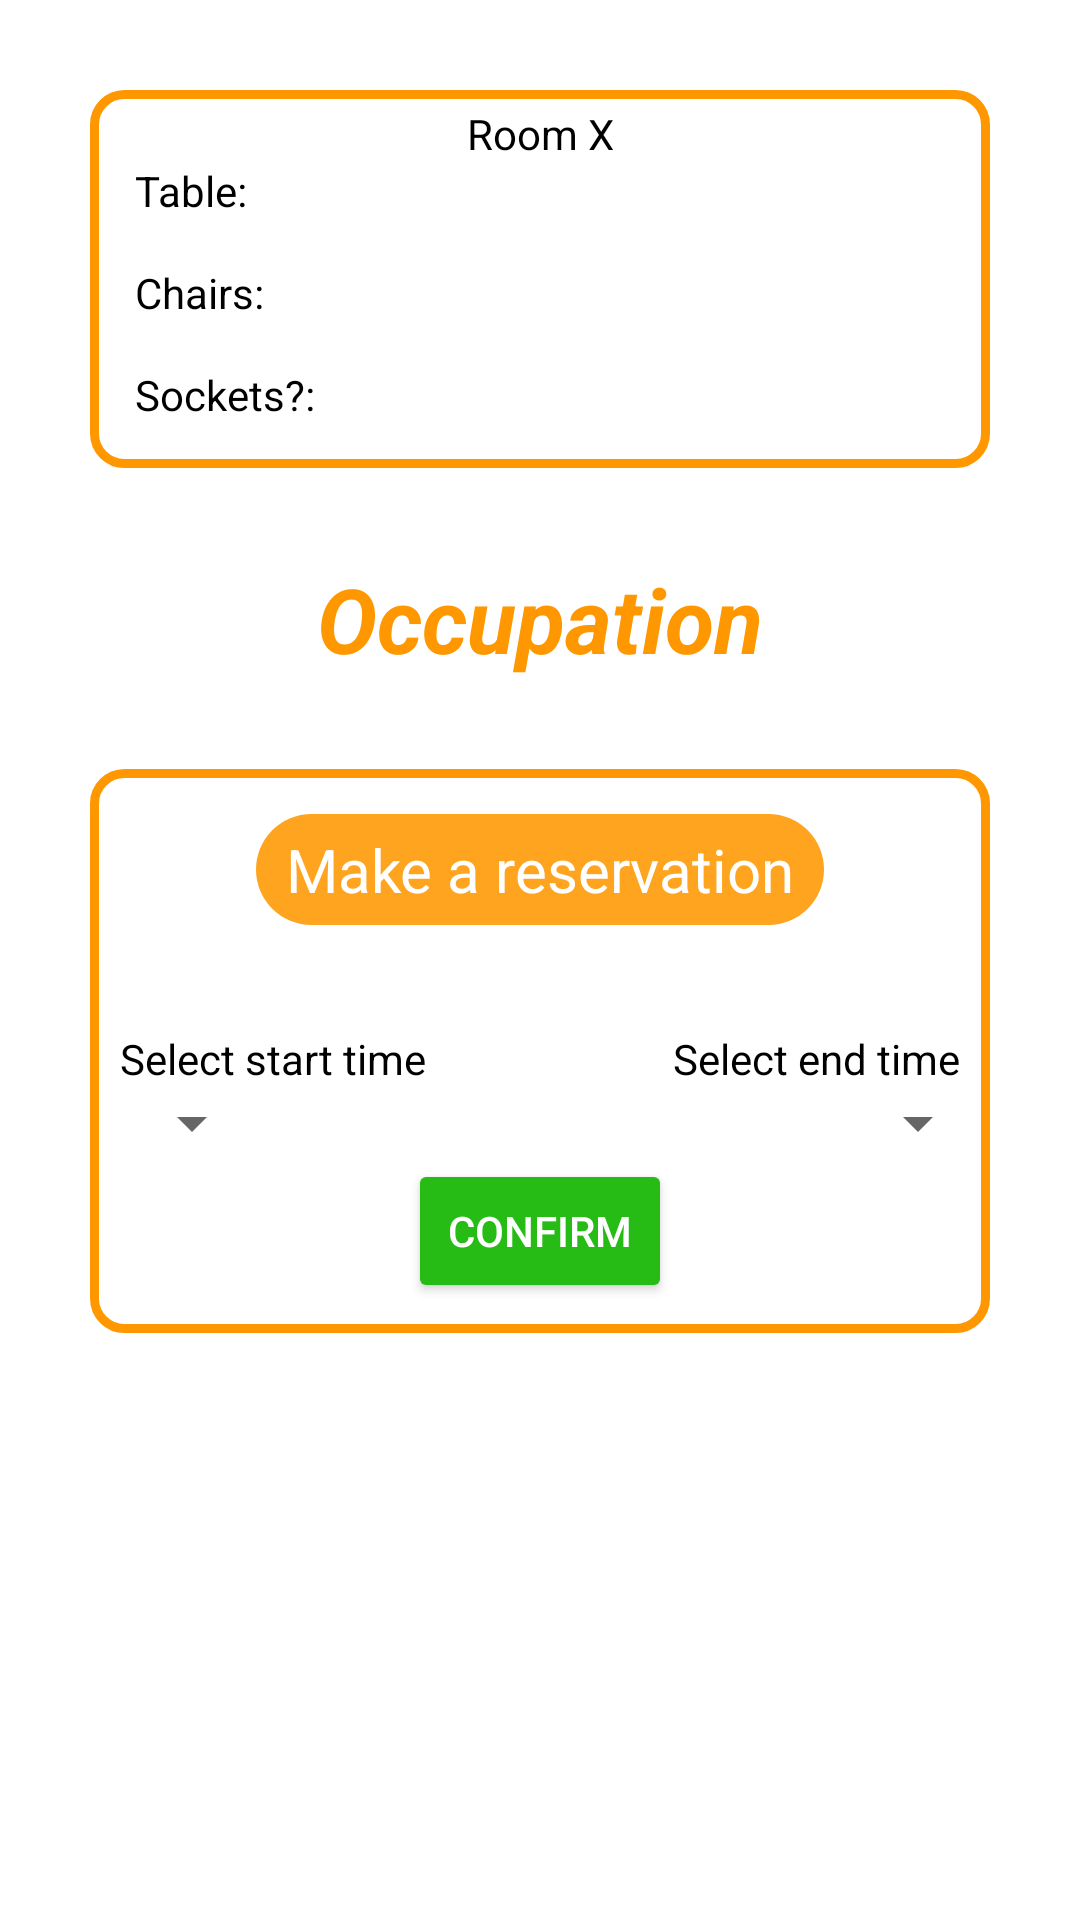

Here is an Android app screen rendered from its layout file. Give the layout XML and the strings, colors and styles it references.
<!-- AndroidManifest.xml: application theme Theme.Libsked -->
<!-- res/layout/activity_room_schedule.xml -->
<?xml version="1.0" encoding="utf-8"?>
<ScrollView xmlns:android="http://schemas.android.com/apk/res/android"
    xmlns:app="http://schemas.android.com/apk/res-auto"
    xmlns:tools="http://schemas.android.com/tools"
    android:layout_width="match_parent"
    android:layout_height="match_parent"
    tools:context=".RoomSchedule">

    <RelativeLayout
        android:layout_width="match_parent"
        android:layout_height="wrap_content">

        <RelativeLayout
            android:id="@+id/info_room"
            android:layout_width="match_parent"
            android:layout_height="wrap_content"
            android:layout_centerHorizontal="true"
            android:layout_margin="30dp"
            android:background="@drawable/square"
            android:backgroundTint="#FF9800">


            <TextView
                android:id="@+id/room_number"
                android:layout_width="match_parent"
                android:layout_height="wrap_content"
                android:layout_marginTop="5dp"
                android:gravity="center"
                android:text="@string/room_x"
                android:textColor="@color/black"
                android:textStyle="normal"
                app:drawableTopCompat="@drawable/ic_baseline_location_on_24"

                />

            <TextView
                android:id="@+id/room_tables"
                android:layout_width="match_parent"
                android:layout_height="wrap_content"
                android:layout_below="@id/room_number"
                android:layout_marginStart="15dp"
                android:layout_marginBottom="15dp"
                android:text="@string/table"
                android:textColor="@color/black" />

            <TextView
                android:id="@+id/room_chairs"
                android:layout_width="match_parent"
                android:layout_height="wrap_content"
                android:layout_below="@id/room_tables"
                android:layout_marginStart="15dp"
                android:layout_marginBottom="15dp"
                android:text="@string/chairs"
                android:textColor="@color/black" />

            <TextView
                android:id="@+id/room_sockets"
                android:layout_width="match_parent"
                android:layout_height="wrap_content"
                android:layout_below="@id/room_chairs"
                android:layout_marginStart="15dp"
                android:layout_marginBottom="15dp"
                android:text="@string/sockets"
                android:textColor="@color/black" />

        </RelativeLayout>

        


        <TextView
            android:id="@+id/show_occupation"
            android:layout_width="match_parent"
            android:layout_height="wrap_content"
            android:layout_below="@id/info_room"
            android:gravity="center"
            android:text="@string/occupation"
            android:textSize="30sp"
            android:textColor="#FF9800"
            android:textStyle="bold|italic"/>


        <androidx.recyclerview.widget.RecyclerView
            android:id="@+id/schedule_recycler"
            android:layout_width="match_parent"
            android:layout_height="wrap_content"
            android:layout_below="@id/show_occupation"
            android:layout_marginHorizontal="15dp" />


        <RelativeLayout
            android:id="@+id/reservationLayout"
            android:layout_width="match_parent"
            android:layout_height="wrap_content"
            android:layout_below="@id/schedule_recycler"
            android:layout_margin="30dp"
            android:paddingBottom="10dp"
            android:background="@drawable/square"
            android:backgroundTint="#FF9800">

            <TextView
                android:id="@+id/reservationTitle"
                android:layout_width="wrap_content"
                android:layout_height="wrap_content"
                android:layout_centerHorizontal="true"
                android:layout_margin="15dp"
                android:background="@drawable/edit_text"
                android:padding="5dp"
                android:paddingStart="10dp"
                android:paddingEnd="10dp"
                android:text="@string/make_a_reservation"
                android:textColor="@color/white"
                android:textSize="20sp" />

            <TextView
                android:id="@+id/startTv"
                android:layout_width="wrap_content"
                android:layout_height="wrap_content"
                android:layout_below="@id/reservationTitle"
                android:layout_marginTop="20dp"
                android:textColor="@color/black"
                android:text="@string/select_start_time"
                android:layout_marginStart="10dp"/>

            <Spinner
                android:id="@+id/spinnerStart"
                android:layout_width="wrap_content"
                android:layout_height="wrap_content"
                android:layout_below="@id/startTv"
                android:layout_marginStart="10dp"/>

            <TextView
                android:id="@+id/endTv"
                android:layout_width="wrap_content"
                android:layout_height="wrap_content"
                android:layout_below="@id/reservationTitle"
                android:layout_alignParentEnd="true"
                android:layout_marginTop="20dp"
                android:layout_marginEnd="10dp"
                android:text="@string/select_end_time"
                android:textColor="@color/black" />

            <Spinner
                android:id="@+id/spinnerEnd"
                android:layout_width="wrap_content"
                android:layout_height="wrap_content"
                android:layout_below="@id/startTv"
                android:layout_alignParentEnd="true" />

            <Button
                android:id="@+id/reservationButton"
                android:layout_width="wrap_content"
                android:layout_height="wrap_content"
                android:layout_below="@id/spinnerEnd"
                android:layout_centerHorizontal="true"
                android:backgroundTint="@color/empty_green"
                android:text="Confirm"
                android:textColor="@color/white"
                />


        </RelativeLayout>

    </RelativeLayout>
</ScrollView>
<!-- resources referenced by this layout -->
<resources>
  <color name="black">#FF000000</color>
  <color name="empty_green">#26BC15</color>
  <color name="white">#FFFFFFFF</color>
  <!-- drawable edit_text (drawable) -->
  <?xml version="1.0" encoding="utf-8"?>
  <shape xmlns:android="http://schemas.android.com/apk/res/android"
      android:shape="rectangle"
      android:padding="10dp">
  
      <solid android:color="#E1FF9800" />
      <corners
          android:radius="20dp"/>
  </shape>
  <!-- drawable square (drawable) -->
  <?xml version="1.0" encoding="utf-8"?>
  <selector xmlns:android="http://schemas.android.com/apk/res/android">
  
      <item>
          <shape android:shape="rectangle">
              <solid android:color="@android:color/transparent" />
              <stroke android:width="3dp" android:color="@android:color/primary_text_light" />
              <corners android:radius="10dp" />
  
          </shape>
      </item>
  
  </selector>
  <string name="chairs">Chairs:</string>
  <string name="hello_blank_fragment">Hello blank fragment</string>
  <string name="make_a_reservation">Make a reservation</string>
  <string name="occupation">Occupation</string>
  <string name="room_x">Room X</string>
  <string name="select_end_time">Select end time</string>
  <string name="select_start_time">Select start time</string>
  <string name="sockets">Sockets?:</string>
  <string name="table">Table:</string>
  <style name="Theme.Libsked" parent="Theme.MaterialComponents.DayNight.NoActionBar">
          
          <item name="colorPrimary">@color/purple_500</item>
          <item name="colorPrimaryVariant">@color/purple_700</item>
          <item name="colorOnPrimary">@color/white</item>
          
          <item name="colorSecondary">@color/teal_200</item>
          <item name="colorSecondaryVariant">@color/teal_700</item>
          <item name="colorOnSecondary">@color/black</item>
          
          <item name="android:statusBarColor" tools:targetApi="l">#FF9800</item>
          <item name="android:navigationBarColor">@color/black</item>
          
      </style>
  <color name="purple_500">#FF6200EE</color>
  <color name="purple_700">#FF3700B3</color>
  <color name="teal_200">#FF03DAC5</color>
  <color name="teal_700">#FF018786</color>
</resources>
